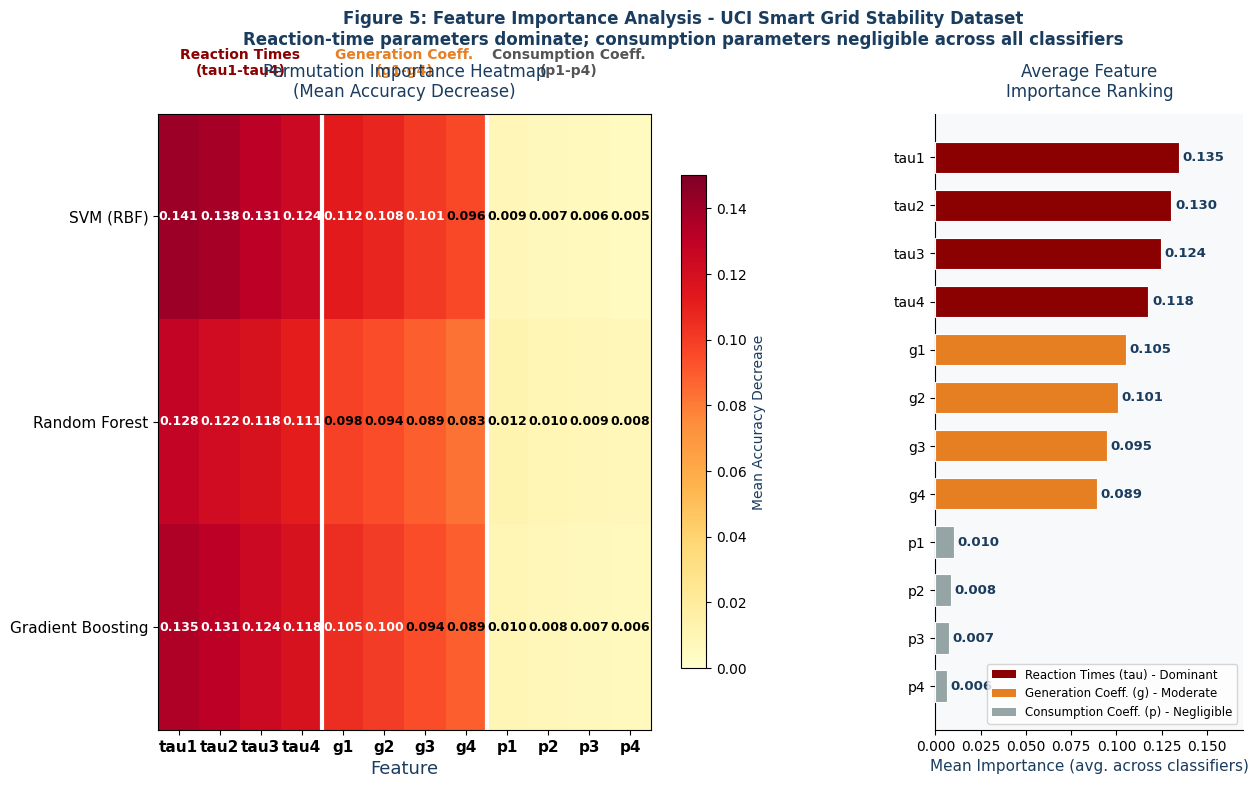

Here is the Python script that generated this plot:
"""
Figure 5: Feature Importance Heatmap
Author: Soham | Don Bosco Symposium on AI in Education 2026
Output: review_figures/fig5_feature_importance_heatmap.png (300 DPI)
Run:    python review_figures/fig5_feature_importance_heatmap.py
"""
import matplotlib
matplotlib.use('Agg')
import matplotlib.pyplot as plt
import matplotlib.gridspec as gridspec
from matplotlib.patches import Patch
import numpy as np
import os

os.makedirs('review_figures', exist_ok=True)

BD='#1A3C5E'; GR='#7F8C8D'
plt.rcParams.update({'font.family':'DejaVu Sans','figure.facecolor':'white'})

features=['tau1','tau2','tau3','tau4','g1','g2','g3','g4','p1','p2','p3','p4']
imp_svm=[0.141,0.138,0.131,0.124,0.112,0.108,0.101,0.096,0.009,0.007,0.006,0.005]
imp_rf= [0.128,0.122,0.118,0.111,0.098,0.094,0.089,0.083,0.012,0.010,0.009,0.008]
imp_gb= [0.135,0.131,0.124,0.118,0.105,0.100,0.094,0.089,0.010,0.008,0.007,0.006]
data=np.array([imp_svm,imp_rf,imp_gb])
classifiers=['SVM (RBF)','Random Forest','Gradient Boosting']

fig=plt.figure(figsize=(14,8))
gs=gridspec.GridSpec(1,2,width_ratios=[2,1],wspace=0.35)
ax1=fig.add_subplot(gs[0])
im=ax1.imshow(data,cmap='YlOrRd',aspect='auto',vmin=0,vmax=0.15)

ax1.set_xticks(range(len(features)))
ax1.set_xticklabels(features,fontsize=11,fontweight='bold')
ax1.set_yticks(range(len(classifiers)))
ax1.set_yticklabels(classifiers,fontsize=11)
ax1.set_xlabel('Feature',fontsize=13,color=BD)
ax1.set_title('Permutation Importance Heatmap\n(Mean Accuracy Decrease)',
    fontsize=12,color=BD,pad=12)

for i in range(len(classifiers)):
    for j in range(len(features)):
        ax1.text(j,i,f'{data[i,j]:.3f}',ha='center',va='center',fontsize=9,
            color='black' if data[i,j]<0.10 else 'white',fontweight='bold')

ax1.axvline(x=3.5,color='white',lw=3)
ax1.axvline(x=7.5,color='white',lw=3)
ax1.text(1.5,-0.75,'Reaction Times\n(tau1-tau4)',ha='center',va='center',
    fontsize=10,color='#8B0000',fontweight='bold',transform=ax1.transData)
ax1.text(5.5,-0.75,'Generation Coeff.\n(g1-g4)',ha='center',va='center',
    fontsize=10,color='#E67E22',fontweight='bold',transform=ax1.transData)
ax1.text(9.5,-0.75,'Consumption Coeff.\n(p1-p4)',ha='center',va='center',
    fontsize=10,color='#555',fontweight='bold',transform=ax1.transData)

cbar=fig.colorbar(im,ax=ax1,shrink=0.8)
cbar.set_label('Mean Accuracy Decrease',fontsize=10,color=BD)

ax2=fig.add_subplot(gs[1])
mean_imp=data.mean(axis=0)
sorted_idx=np.argsort(mean_imp)
feat_sorted=[features[i] for i in sorted_idx]
imp_sorted=mean_imp[sorted_idx]
colors_bar=['#8B0000' if f.startswith('tau') else '#E67E22' if f.startswith('g')
    else '#95A5A6' for f in feat_sorted]

bars=ax2.barh(feat_sorted,imp_sorted,color=colors_bar,
    edgecolor='white',linewidth=0.8,height=0.65,zorder=3)
for bar,val in zip(bars,imp_sorted):
    ax2.text(val+0.002,bar.get_y()+bar.get_height()/2,
        f'{val:.3f}',va='center',fontsize=9.5,color=BD,fontweight='bold')

ax2.set_facecolor('#F8F9FA')
ax2.spines['top'].set_visible(False)
ax2.spines['right'].set_visible(False)
ax2.set_xlabel('Mean Importance (avg. across classifiers)',fontsize=11,color=BD)
ax2.set_title('Average Feature\nImportance Ranking',fontsize=12,color=BD,pad=12)
ax2.set_xlim(0,0.17)

legend_els=[
    Patch(facecolor='#8B0000',label='Reaction Times (tau) - Dominant'),
    Patch(facecolor='#E67E22',label='Generation Coeff. (g) - Moderate'),
    Patch(facecolor='#95A5A6',label='Consumption Coeff. (p) - Negligible'),
]
ax2.legend(handles=legend_els,loc='lower right',fontsize=8.5)

fig.suptitle('Figure 5: Feature Importance Analysis - UCI Smart Grid Stability Dataset\n'
    'Reaction-time parameters dominate; consumption parameters negligible across all classifiers',
    fontsize=12,color=BD,y=1.01,fontweight='bold')
plt.savefig('review_figures/fig5_feature_importance_heatmap.png',dpi=300,bbox_inches='tight')
plt.close()
print("Saved: review_figures/fig5_feature_importance_heatmap.png")
